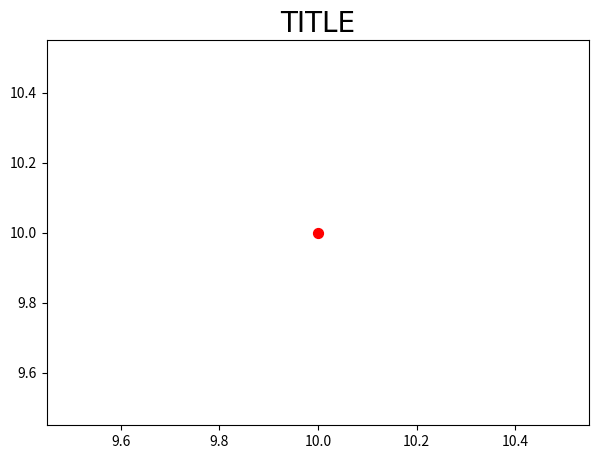

Generate this figure with matplotlib:
# from DiGraph import DiGraph
# from GraphAlgo import GraphAlgo
import matplotlib.pyplot as plt


# def check():
#     """
#     Graph: |V|=4 , |E|=5
#     {0: 0: |edges out| 1 |edges in| 1, 1: 1: |edges out| 3 |edges in| 1, 2: 2: |edges out| 1 |edges in| 1, 3: 3: |edges out| 0 |edges in| 2}
#     {0: 1}
#     {0: 1.1, 2: 1.3, 3: 10}
#     (3.4, [0, 1, 2, 3])
#     (2.8, [0, 1, 3])
#     (inf, [])
#     2.062180280059253 [1, 10, 7]
#     17.693921758901507 [47, 46, 44, 43, 42, 41, 40, 39, 15, 16, 17, 18, 19]
#     11.51061380461898 [20, 21, 32, 31, 30, 29, 14, 13, 3, 2]
#     inf []
#     (7, 6.806805834715163)
#     ([1,3,4,2],3.5)
#     """
#     check0()
#     check1()
#     check2()
#
#
# def check0():
#     """
#     This function tests the naming (main methods of the DiGraph class, as defined in GraphInterface.
#     :return:
#     """
#     g = DiGraph()  # creates an empty directed graph
#     for n in range(4):
#         g.add_node(n)
#     g.add_edge(0, 1, 1)
#     g.add_edge(1, 0, 1.1)
#     g.add_edge(1, 2, 1.3)
#     g.add_edge(2, 3, 1.1)
#     g.add_edge(1, 3, 1.9)
#     g.remove_edge(1, 3)
#     g.add_edge(1, 3, 10)
#     print(g)  # prints the __repr__ (func output)
#     print(g.get_all_v())  # prints a dict with all the graph's vertices.
#     print(g.all_in_edges_of_node(1))
#     print(g.all_out_edges_of_node(1))
#     g_algo = GraphAlgo(g)
#     print(g_algo.shortest_path(0, 3))
#     g_algo.plot_graph()
#
#
# def check1():
#     """
#        This function tests the naming (main methods of the GraphAlgo class, as defined in GraphAlgoInterface.
#     :return:
#     """
#     g_algo = GraphAlgo()  # init an empty graph - for the GraphAlgo
#     file = "../data/T0.json"
#     g_algo.load_from_json(file)  # init a GraphAlgo from a json file
#     print(g_algo.shortest_path(0, 3))
#     print(g_algo.shortest_path(3, 1))
#     print(g_algo.centerPoint())
#     g_algo.save_to_json(file + '_saved')
#     g_algo.plot_graph()
#
#
# def check2():
#     """ This function tests the naming, basic testing over A5 json file.
#       :return:
#       """
#     g_algo = GraphAlgo()
#     file = '../data/A5.json'
#     g_algo.load_from_json(file)
#     g_algo.get_graph().remove_edge(13, 14)
#     g_algo.save_to_json(file + "_edited")
#     dist, path = g_algo.shortest_path(1, 7)
#     print(dist, path)
#     dist, path = g_algo.shortest_path(47, 19)
#     print(dist, path)
#     dist, path = g_algo.shortest_path(20, 2)
#     print(dist, path)
#     dist, path = g_algo.shortest_path(2, 20)
#     print(dist, path)
#     print(g_algo.TSP([1, 2, 3]))
#     g_algo.plot_graph()
#
#
# def check3():
#     """ This function tests the naming, basic testing over A5 json file.
#       :return:
#       """
#     g = DiGraph()  # creates an empty directed graph
#     for n in range(5):
#         g.add_node(n)
#     g.add_edge(0, 1, 1)
#     g.add_edge(0, 4, 5)
#     g.add_edge(1, 0, 1.1)
#     g.add_edge(1, 2, 1.3)
#     g.add_edge(1, 3, 1.9)
#     g.add_edge(2, 3, 1.1)
#     g.add_edge(3, 4, 2.1)
#     g.add_edge(4, 2, .5)
#     g_algo = GraphAlgo(g)
#     print(g_algo.centerPoint())
#     print(g_algo.TSP([1, 2, 4]))
#     g_algo.plot_graph()
#

if __name__ == '__main__':
    fig, axes = plt.subplots(figsize=(7, 5))
    axes.set_title("TITLE", {'fontname': 'Courier New'}, fontsize=20)

    plt.scatter(10, 10, s=50, color="red")
    plt.show()
    # check()
    node = {1,2,3,4}
    node.pop()
    print(node)

